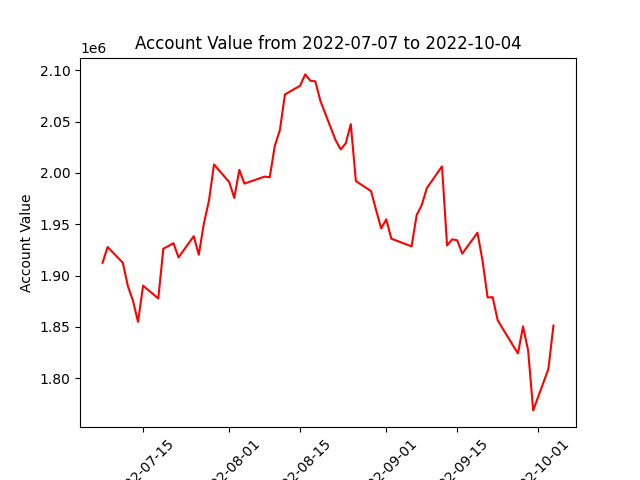

Values plotted in this chart, from the file beside it:
datadate, account_value
20220707, 1912395
20220708, 1927791
20220711, 1912498
20220712, 1889629
20220713, 1875501
20220714, 1854864
20220715, 1890150
20220718, 1877667
20220719, 1926183
20220720, 1928741
20220721, 1931551
20220722, 1917692
20220725, 1938325
20220726, 1920292
20220727, 1950677
20220728, 1972858
20220729, 2008227
20220801, 1991088
20220802, 1975607
20220803, 2002955
20220804, 1989656
20220805, 1991332
20220808, 1996401
20220809, 1995818
20220810, 2026430
20220811, 2041698
20220812, 2076526
20220815, 2085008
20220816, 2096045
20220817, 2089994
20220818, 2089200
20220819, 2070214
20220822, 2031938
20220823, 2022946
20220824, 2028808
20220825, 2047564
20220826, 1992119
20220829, 1982267
20220830, 1963750
20220831, 1945932
20220901, 1954788
20220902, 1935919
20220906, 1928465
20220907, 1958885
20220908, 1968630
20220909, 1985167
20220912, 2006401
20220913, 1929313
20220914, 1935257
20220915, 1934377
20220916, 1921343
20220919, 1941740
20220920, 1914536
20220921, 1878678
20220922, 1878895
20220923, 1856297
20220926, 1831925
20220927, 1824116
20220928, 1850440
20220929, 1826906
... 3 more rows
